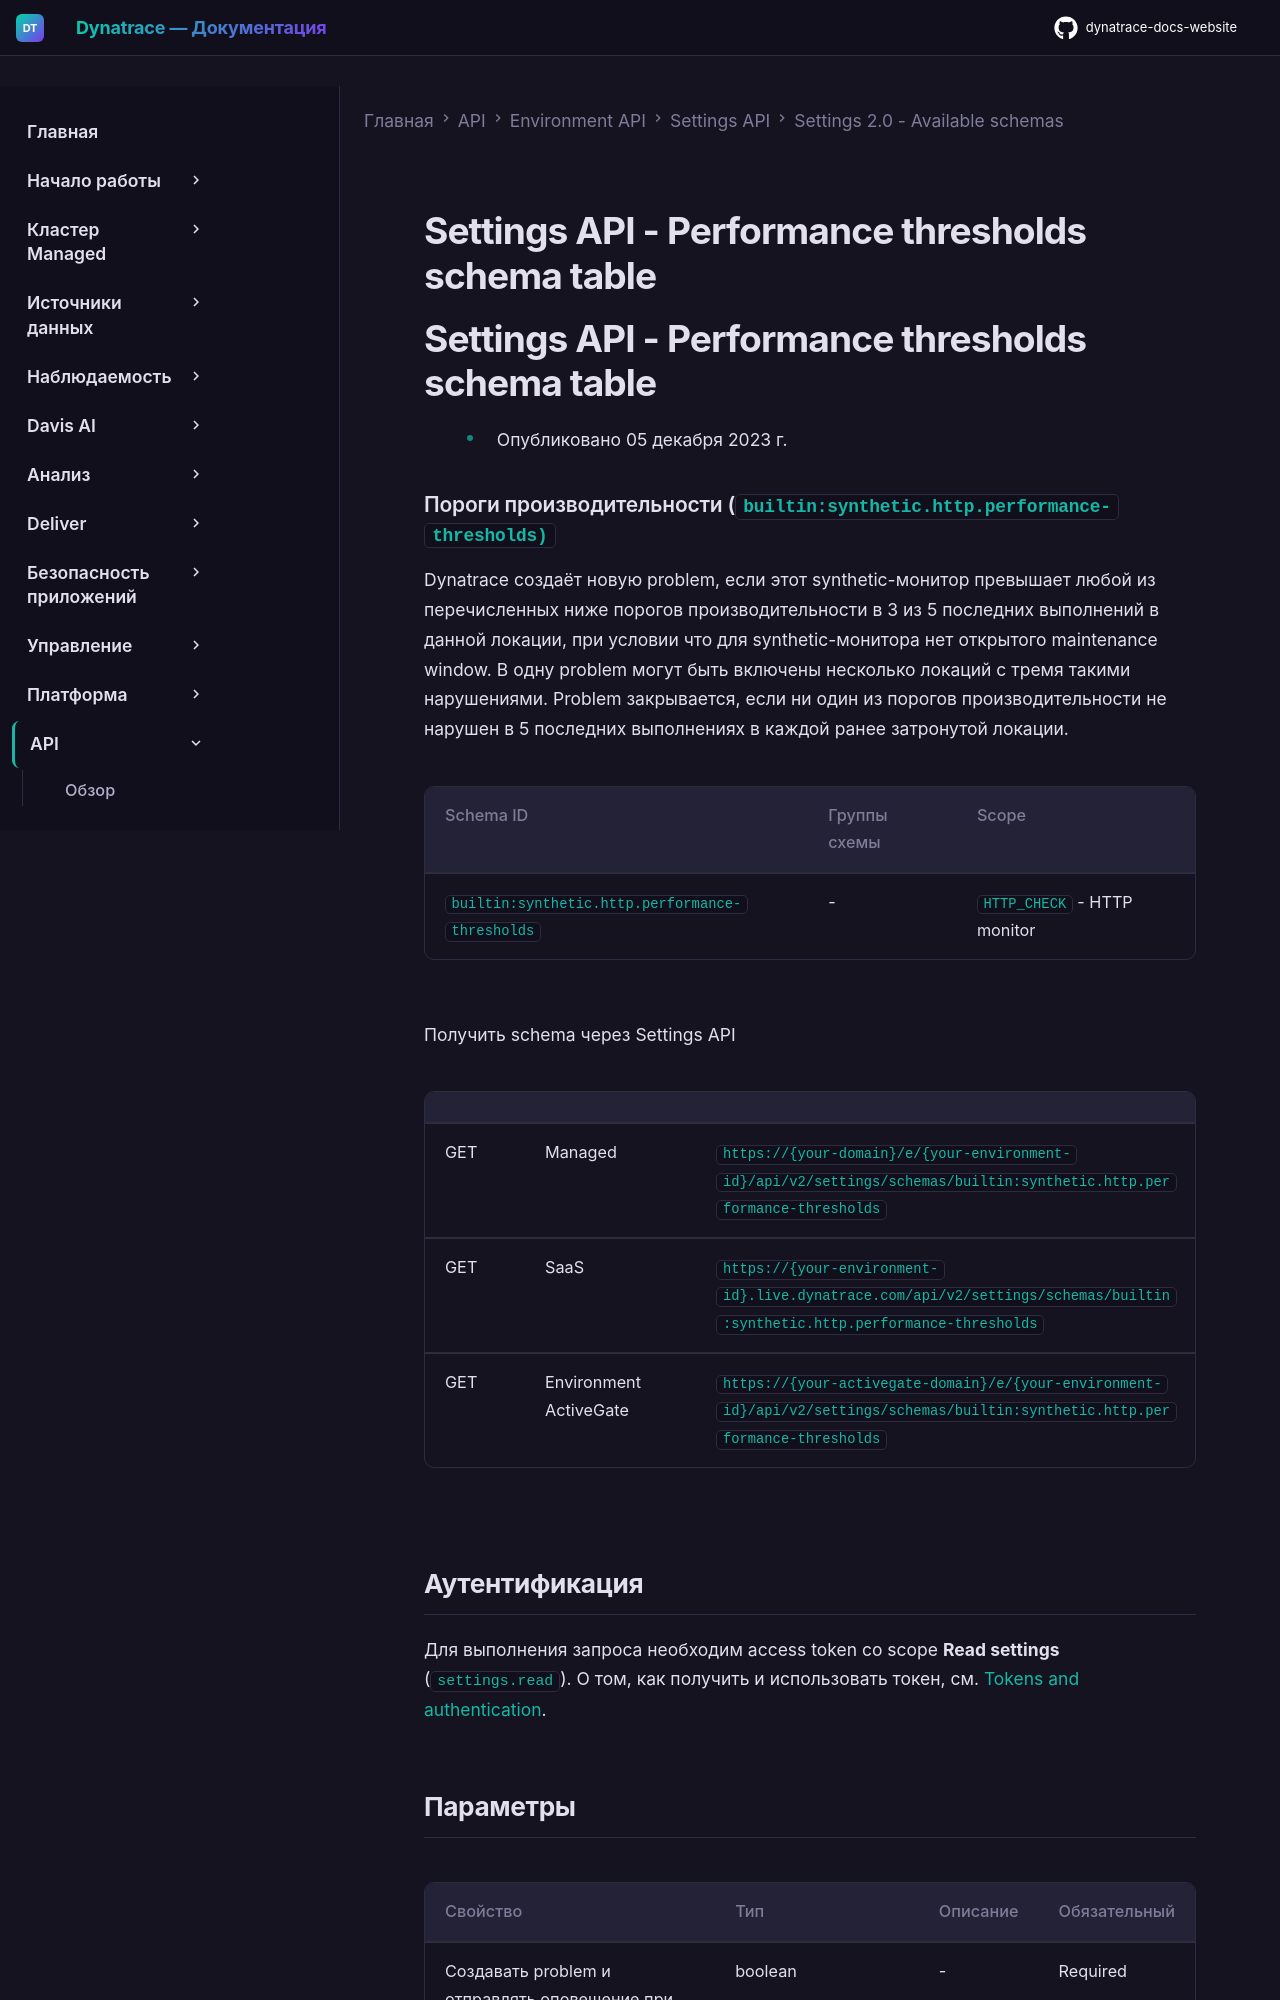

repository: Yerkebulan-Ardabayev/dynatrace-docs-website · page: managed-ru/dynatrace-api/environment-api/settings/schemas/builtin-synthetic-http-performance-thresholds/index.html · generator: mkdocs

---
title: Settings API - Performance thresholds schema table
source: https://docs.dynatrace.com/managed/dynatrace-api/environment-api/settings/schemas/builtin-synthetic-http-performance-thresholds
scraped: 2026-05-12T11:48:36.033185
---

# Settings API - Performance thresholds schema table

# Settings API - Performance thresholds schema table

* Опубликовано 05 декабря 2023 г.

### Пороги производительности (`builtin:synthetic.http.performance-thresholds)`

Dynatrace создаёт новую problem, если этот synthetic-монитор превышает любой из перечисленных ниже порогов производительности в 3 из 5 последних выполнений в данной локации, при условии что для synthetic-монитора нет открытого maintenance window. В одну problem могут быть включены несколько локаций с тремя такими нарушениями. Problem закрывается, если ни один из порогов производительности не нарушен в 5 последних выполнениях в каждой ранее затронутой локации.

| Schema ID | Группы схемы | Scope |
| --- | --- | --- |
| `builtin:synthetic.http.performance-thresholds` | - | `HTTP_CHECK` - HTTP monitor |

Получить schema через Settings API

|  |  |  |
| --- | --- | --- |
| GET | Managed | `https://{your-domain}/e/{your-environment-id}/api/v2/settings/schemas/builtin:synthetic.http.performance-thresholds` |
| GET | SaaS | `https://{your-environment-id}.live.dynatrace.com/api/v2/settings/schemas/builtin:synthetic.http.performance-thresholds` |
| GET | Environment ActiveGate | `https://{your-activegate-domain}/e/{your-environment-id}/api/v2/settings/schemas/builtin:synthetic.http.performance-thresholds` |
